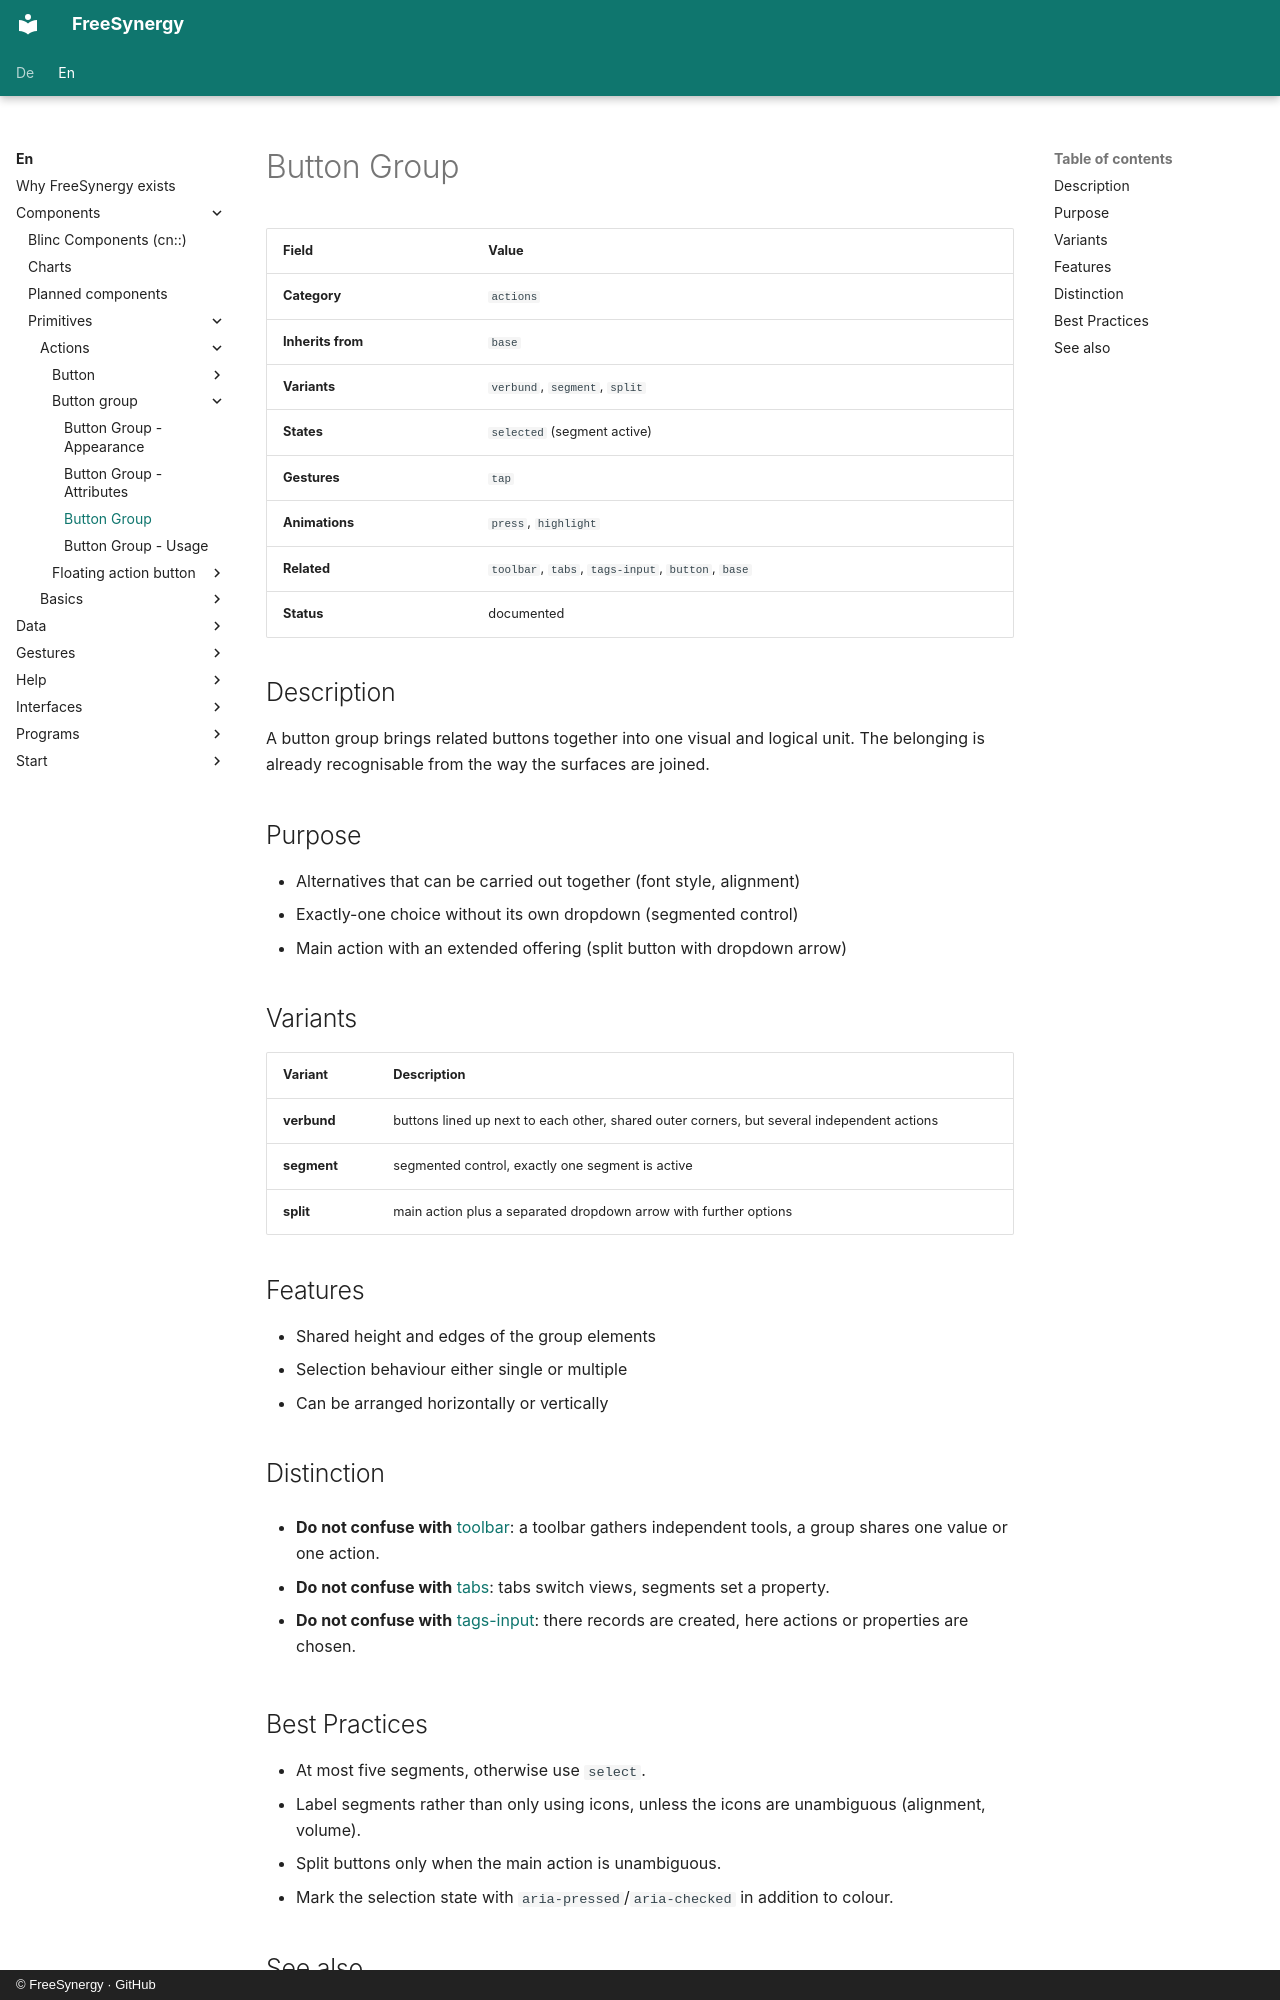

repository: FreeSynergy/fs-documentation · page: en/components/primitives/actions/button-group/description/index.html · generator: mkdocs · copyright: © FreeSynergy · GitHub

# Button Group

| Field | Value |
|-------|-------|
| **Category** | `actions` |
| **Inherits from** | `base` |
| **Variants** | `verbund`, `segment`, `split` |
| **States** | `selected` (segment active) |
| **Gestures** | `tap` |
| **Animations** | `press`, `highlight` |
| **Related** | `toolbar`, `tabs`, `tags-input`, `button`, `base` |
| **Status** | documented |

## Description

A button group brings related buttons together into one visual and logical
unit. The belonging is already recognisable from the way the surfaces are joined.

## Purpose

- Alternatives that can be carried out together (font style, alignment)
- Exactly-one choice without its own dropdown (segmented control)
- Main action with an extended offering (split button with dropdown arrow)

## Variants

| Variant | Description |
|---------|-------------|
| **verbund** | buttons lined up next to each other, shared outer corners, but several independent actions |
| **segment** | segmented control, exactly one segment is active |
| **split** | main action plus a separated dropdown arrow with further options |

## Features

- Shared height and edges of the group elements
- Selection behaviour either single or multiple
- Can be arranged horizontally or vertically

## Distinction

- **Do not confuse with** [toolbar](../../../widgets/navigation/toolbar/): a toolbar
  gathers independent tools, a group shares one value or one action.

- **Do not confuse with** [tabs](../../../widgets/navigation/tabs/): tabs switch
  views, segments set a property.

- **Do not confuse with** [tags-input](../../fields/tags-input/): there records are
  created, here actions or properties are chosen.
